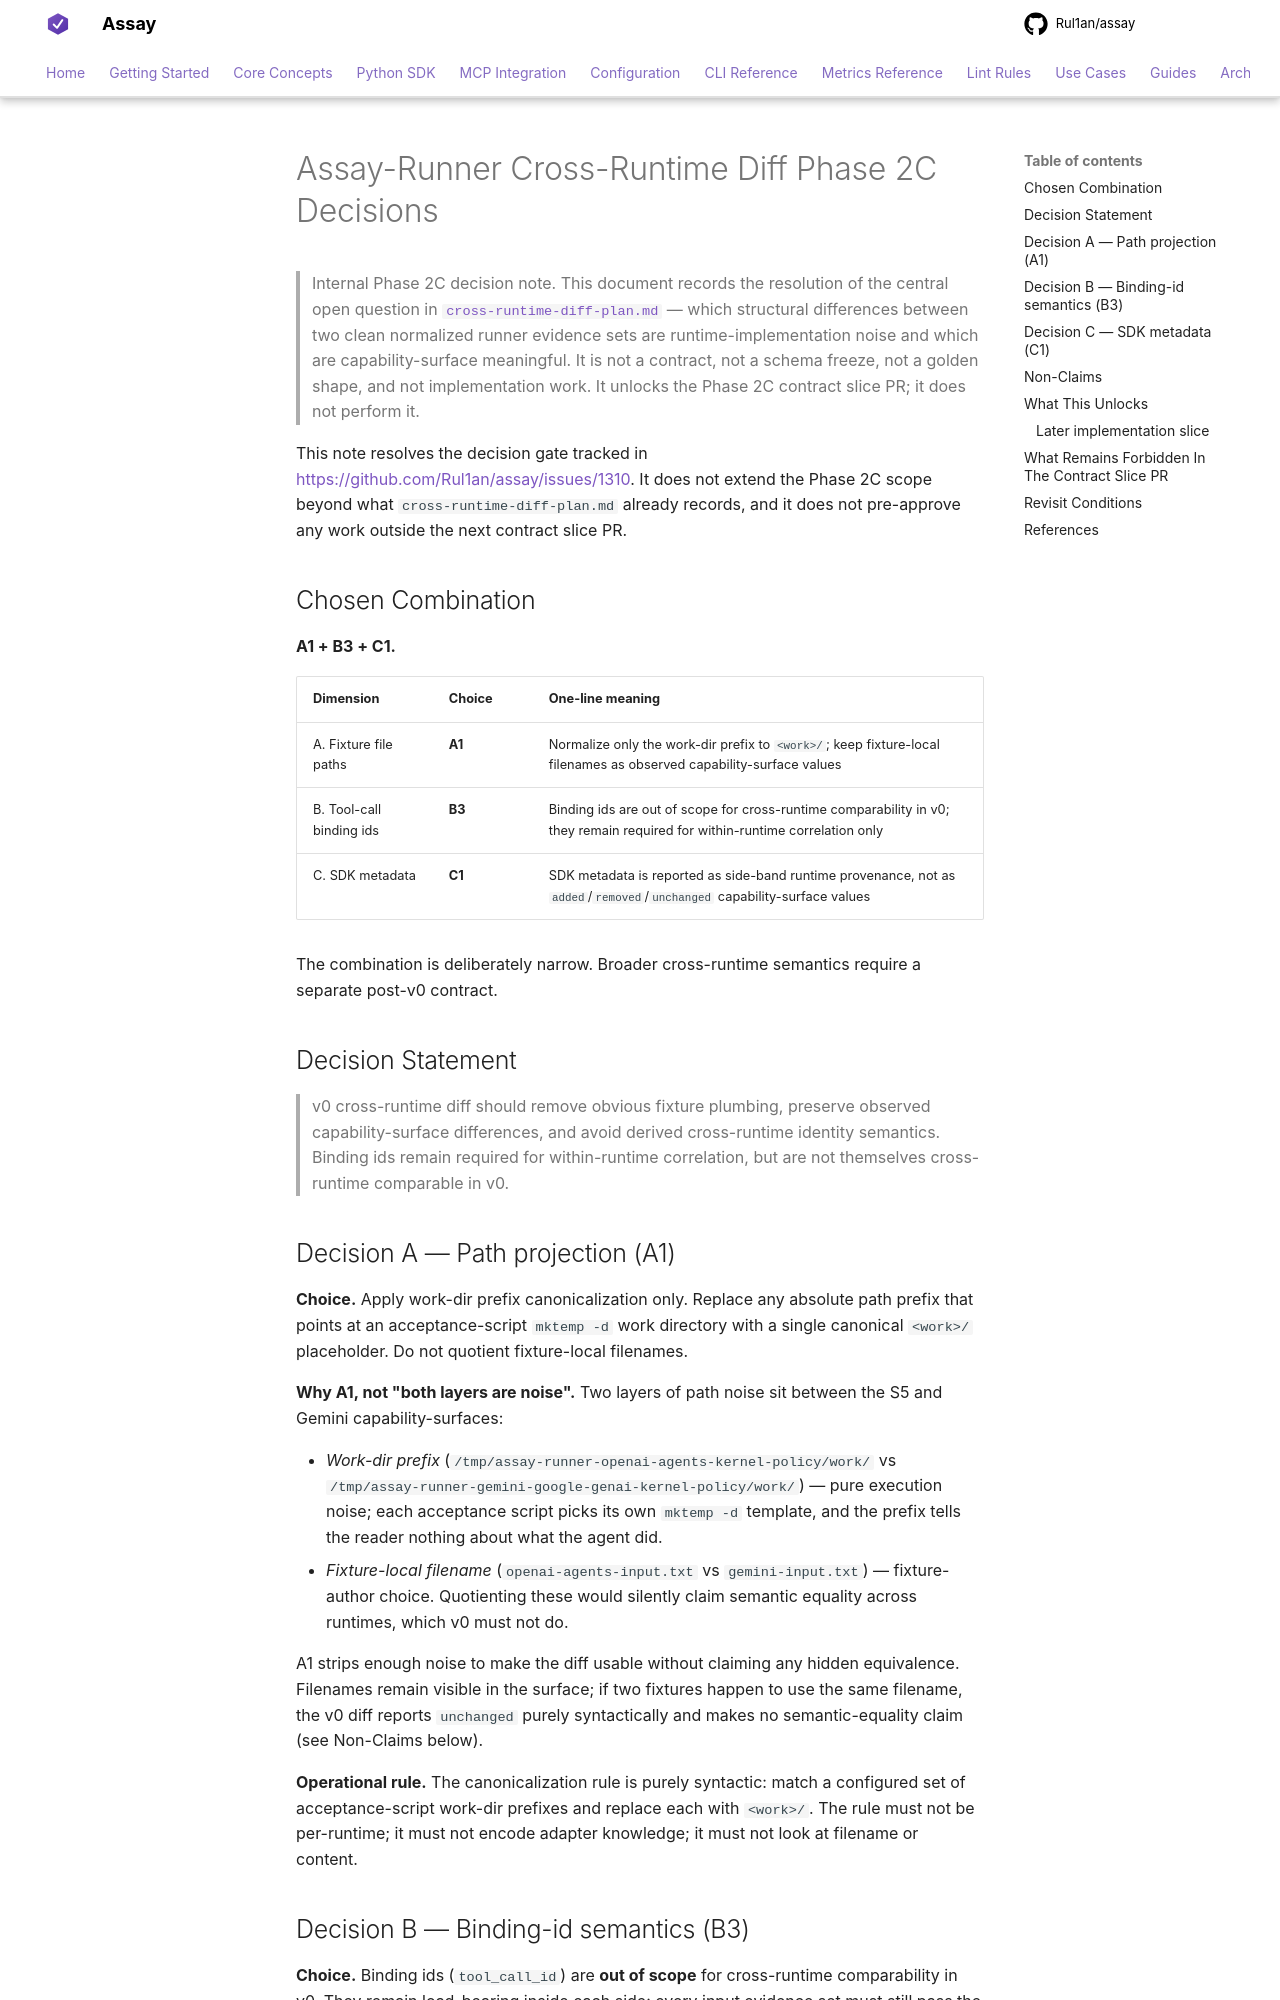

repository: Rul1an/assay · page: reference/runner/cross-runtime-diff-decisions/index.html · generator: mkdocs

# Assay-Runner Cross-Runtime Diff Phase 2C Decisions

> Internal Phase 2C decision note. This document records the resolution of
> the central open question in
> [`cross-runtime-diff-plan.md`](cross-runtime-diff-plan.md) — which
> structural differences between two clean normalized runner evidence sets
> are runtime-implementation noise and which are capability-surface
> meaningful. It is not a contract, not a schema freeze, not a golden
> shape, and not implementation work. It unlocks the Phase 2C contract
> slice PR; it does not perform it.

This note resolves the decision gate tracked in
<https://github.com/Rul1an/assay/issues/1310>. It does not extend the
Phase 2C scope beyond what `cross-runtime-diff-plan.md` already records,
and it does not pre-approve any work outside the next contract slice PR.

## Chosen Combination

**A1 + B3 + C1.**

| Dimension | Choice | One-line meaning |
|---|---|---|
| A. Fixture file paths | **A1** | Normalize only the work-dir prefix to `<work>/`; keep fixture-local filenames as observed capability-surface values |
| B. Tool-call binding ids | **B3** | Binding ids are out of scope for cross-runtime comparability in v0; they remain required for within-runtime correlation only |
| C. SDK metadata | **C1** | SDK metadata is reported as side-band runtime provenance, not as `added`/`removed`/`unchanged` capability-surface values |

The combination is deliberately narrow. Broader cross-runtime semantics
require a separate post-v0 contract.

## Decision Statement

> v0 cross-runtime diff should remove obvious fixture plumbing, preserve
> observed capability-surface differences, and avoid derived
> cross-runtime identity semantics. Binding ids remain required for
> within-runtime correlation, but are not themselves cross-runtime
> comparable in v0.

## Decision A — Path projection (A1)

**Choice.** Apply work-dir prefix canonicalization only. Replace any
absolute path prefix that points at an acceptance-script `mktemp -d`
work directory with a single canonical `<work>/` placeholder. Do not
quotient fixture-local filenames.

**Why A1, not "both layers are noise".** Two layers of path noise sit
between the S5 and Gemini capability-surfaces:

- *Work-dir prefix* (`/tmp/assay-runner-openai-agents-kernel-policy/work/`
  vs `/tmp/assay-runner-gemini-google-genai-kernel-policy/work/`) — pure
  execution noise; each acceptance script picks its own `mktemp -d`
  template, and the prefix tells the reader nothing about what the
  agent did.
- *Fixture-local filename* (`openai-agents-input.txt` vs
  `gemini-input.txt`) — fixture-author choice. Quotienting these would
  silently claim semantic equality across runtimes, which v0 must not do.

A1 strips enough noise to make the diff usable without claiming any
hidden equivalence. Filenames remain visible in the surface; if two
fixtures happen to use the same filename, the v0 diff reports
`unchanged` purely syntactically and makes no semantic-equality claim
(see Non-Claims below).

**Operational rule.** The canonicalization rule is purely syntactic:
match a configured set of acceptance-script work-dir prefixes and
replace each with `<work>/`. The rule must not be per-runtime; it must
not encode adapter knowledge; it must not look at filename or content.
